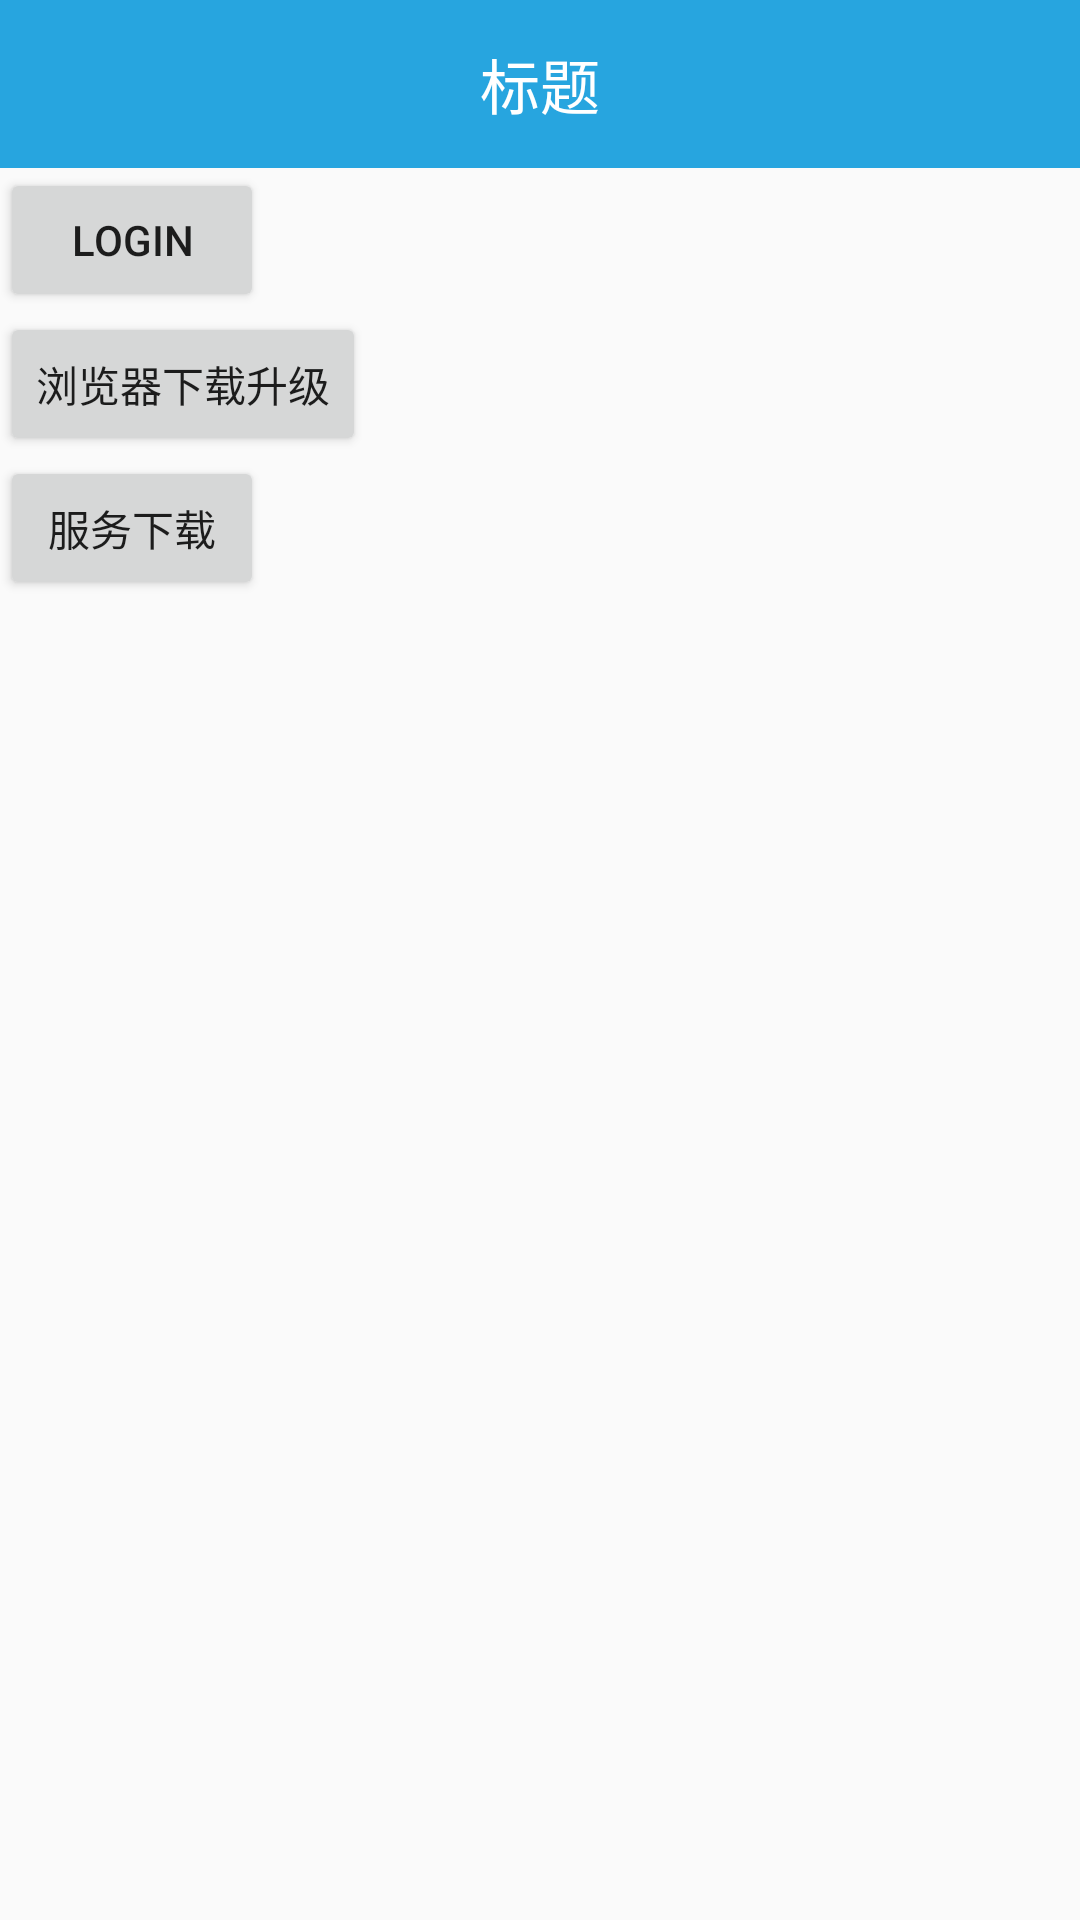

The Android layout XML behind this screen, and the referenced resources:
<!-- AndroidManifest.xml: application theme AppTheme -->
<!-- res/layout/activity_main.xml -->
<?xml version="1.0" encoding="utf-8"?>
<LinearLayout xmlns:android="http://schemas.android.com/apk/res/android"
    xmlns:tools="http://schemas.android.com/tools"
    android:layout_width="match_parent"
    android:layout_height="match_parent"
    android:orientation="vertical"
    tools:context="com.markshuai.apkuploadinstallutil.activity.main.MainActivity">

    <android.support.v7.widget.Toolbar
        android:id="@+id/toolbar"
        android:layout_width="match_parent"
        android:layout_height="wrap_content"
        android:background="@color/primss"
        android:fitsSystemWindows="true">

        <RelativeLayout
            android:layout_width="match_parent"
            android:layout_height="match_parent">

            <TextView
                android:layout_width="wrap_content"
                android:layout_height="wrap_content"
                android:layout_centerInParent="true"
                android:text="标题"
                android:textColor="@color/white"
                android:textSize="20sp" />
        </RelativeLayout>
    </android.support.v7.widget.Toolbar>

    <Button
        android:id="@+id/bt_login"
        android:layout_width="wrap_content"
        android:layout_height="wrap_content"
        android:text="login" />

    <Button
        android:id="@+id/bt_upload1"
        android:layout_width="wrap_content"
        android:layout_height="wrap_content"
        android:text="浏览器下载升级" />

    <Button
        android:id="@+id/bt_upload2"
        android:layout_width="wrap_content"
        android:layout_height="wrap_content"
        android:layout_below="@+id/bt_upload1"
        android:text="服务下载" />

</LinearLayout>
<!-- resources referenced by this layout -->
<resources>
  <color name="primss">#27A5DF</color>
  <color name="white">#FFF</color>
  <style name="AppTheme" parent="Theme.AppCompat.DayNight.NoActionBar">
          
          <item name="colorPrimary">@color/colorPrimary</item>
          <item name="colorPrimaryDark">@color/colorPrimaryDark</item>
          <item name="colorAccent">@color/colorAccent</item>
          <item name="toolbarStyle">@style/MyToolbar</item>
      </style>
  <color name="colorPrimary">#27A5DF</color>
  <color name="colorPrimaryDark">#27A5DF</color>
  <color name="colorAccent">#FF4081</color>
  <style name="MyToolbar" parent="Widget.AppCompat.Toolbar">
          <item name="contentInsetStart">0dp</item>
      </style>
</resources>
